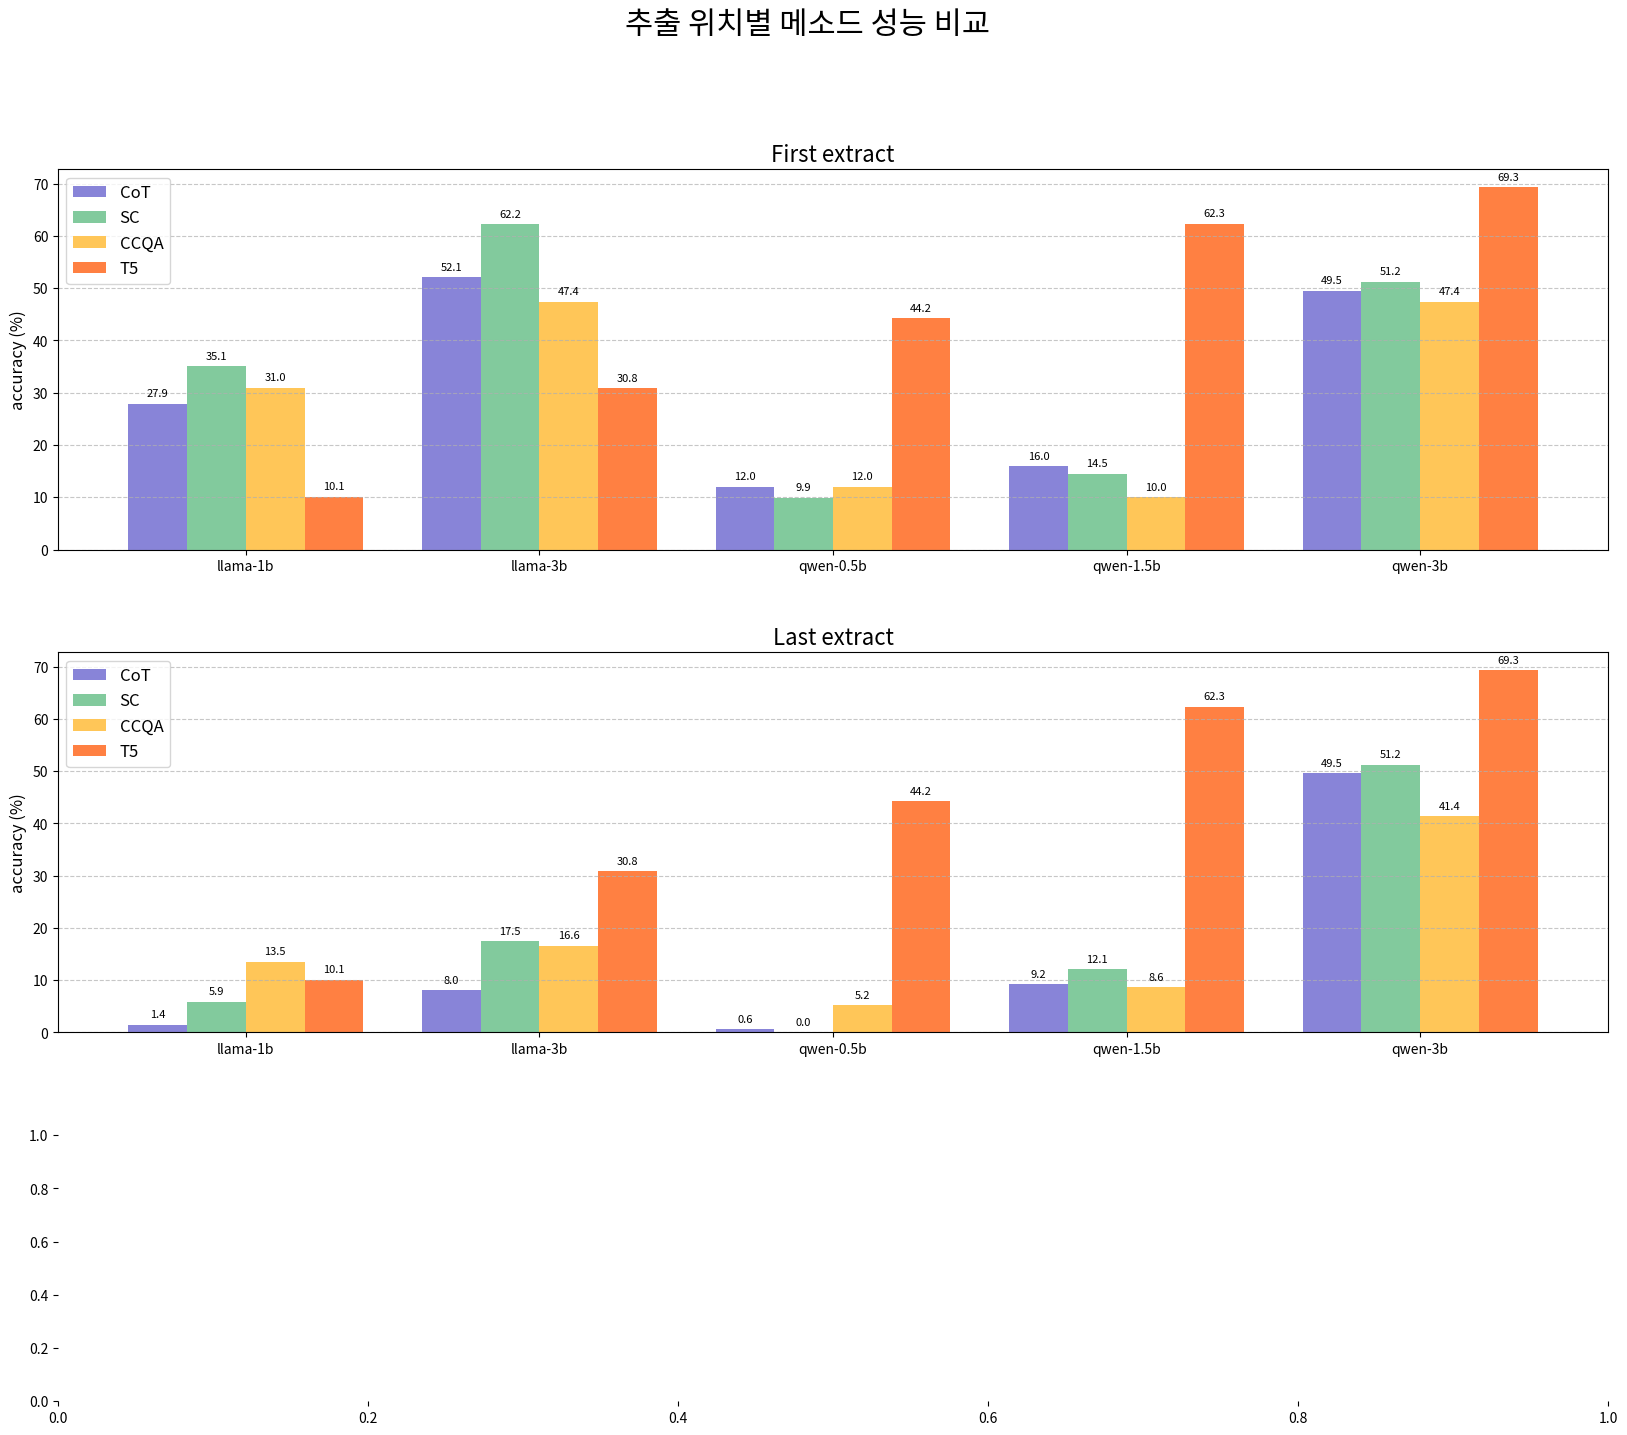

Python code for this plot: (Note: this script raises an exception after producing the figure.)
import pandas as pd
import numpy as np
import matplotlib.pyplot as plt
import seaborn as sns
from matplotlib.gridspec import GridSpec

# 데이터 준비
data = [
    {"model": "llama-1b", "CoT": 27.85, "SC": 35.08, "CCQA": 30.99, "T5": 10.07, "extract_place": "first", "extract_way": "regex"},
    {"model": "llama-3b", "CoT": 52.10, "SC": 62.18, "CCQA": 47.42, "T5": 30.81, "extract_place": "first", "extract_way": "regex"},
    {"model": "qwen-0.5b", "CoT": 12.04, "SC": 9.91, "CCQA": 12.04, "T5": 44.22, "extract_place": "first", "extract_way": "regex"},
    {"model": "qwen-1.5b", "CoT": 15.97, "SC": 14.50, "CCQA": 10.04, "T5": 62.32, "extract_place": "first", "extract_way": "regex"},
    {"model": "qwen-3b", "CoT": 49.55, "SC": 51.19, "CCQA": 47.42, "T5": 69.28, "extract_place": "first", "extract_way": "regex"},
    {"model": "llama-1b", "CoT": 1.43, "SC": 5.89, "CCQA": 13.50, "T5": 10.07, "extract_place": "last", "extract_way": "regex"},
    {"model": "llama-3b", "CoT": 8.03, "SC": 17.46, "CCQA": 16.62, "T5": 30.81, "extract_place": "last", "extract_way": "regex"},
    {"model": "qwen-0.5b", "CoT": 0.57, "SC": 0.037, "CCQA": 5.16, "T5": 44.22, "extract_place": "last", "extract_way": "regex"},
    {"model": "qwen-1.5b", "CoT": 9.25, "SC": 12.12, "CCQA": 8.60, "T5": 62.32, "extract_place": "last", "extract_way": "regex"},
    {"model": "qwen-3b", "CoT": 49.55, "SC": 51.19, "CCQA": 41.36, "T5": 69.28, "extract_place": "last", "extract_way": "regex"},
]

# DataFrame으로 변환
df = pd.DataFrame(data)

# 데이터 분할 - 추출 위치별
first_data = df[df['extract_place'] == 'first']
last_data = df[df['extract_place'] == 'last']

# 시각화 함수 정의
def create_method_comparison_plots(include_t5=True):
    # 전체 그림 설정
    plt.figure(figsize=(20, 16))
    plt.suptitle('추출 위치별 메소드 성능 비교', fontsize=22, y=0.98)
    
    # 그리드 설정
    gs = GridSpec(3, 1, height_ratios=[1, 1, 0.7], hspace=0.3)
    
    # 메소드 정의
    methods = ['CoT', 'SC', 'CCQA']
    if include_t5:
        methods.append('T5')
    
    # 색상 정의
    colors = {'CoT': '#8884d8', 'SC': '#82ca9d', 'CCQA': '#ffc658', 'T5': '#ff8042'}
    
    # 1. First 추출 위치 그래프
    ax1 = plt.subplot(gs[0])
    x = np.arange(len(first_data))
    width = 0.2  # 바 너비
    
    for i, method in enumerate(methods):
        offset = (i - len(methods)/2 + 0.5) * width
        ax1.bar(x + offset, first_data[method], width, label=method, color=colors[method])
    
    ax1.set_ylabel('accuracy (%)', fontsize=12)
    ax1.set_title('First extract', fontsize=16)
    ax1.set_xticks(x)
    ax1.set_xticklabels(first_data['model'])
    ax1.legend(fontsize=12)
    ax1.grid(axis='y', linestyle='--', alpha=0.7)
    
    # 값 레이블 추가
    for i, method in enumerate(methods):
        offset = (i - len(methods)/2 + 0.5) * width
        for j, v in enumerate(first_data[method]):
            ax1.text(j + offset, v + 1, f'{v:.1f}', ha='center', va='bottom', fontsize=8)
    
    # 2. Last 추출 위치 그래프
    ax2 = plt.subplot(gs[1])
    
    for i, method in enumerate(methods):
        offset = (i - len(methods)/2 + 0.5) * width
        ax2.bar(x + offset, last_data[method], width, label=method, color=colors[method])
    
    ax2.set_ylabel('accuracy (%)', fontsize=12)
    ax2.set_title('Last extract', fontsize=16)
    ax2.set_xticks(x)
    ax2.set_xticklabels(last_data['model'])
    ax2.legend(fontsize=12)
    ax2.grid(axis='y', linestyle='--', alpha=0.7)
    
    # 값 레이블 추가
    for i, method in enumerate(methods):
        offset = (i - len(methods)/2 + 0.5) * width
        for j, v in enumerate(last_data[method]):
            ax2.text(j + offset, v + 1, f'{v:.1f}', ha='center', va='bottom', fontsize=8)
    
    # 3. First-Last 차이 히트맵
    ax3 = plt.subplot(gs[2])
    
    # 차이 계산을 위한 데이터 준비
    diff_data = pd.DataFrame(columns=['model'] + methods)
    
    for model in first_data['model'].unique():
        row = {'model': model}
        for method in methods:
            first_val = first_data[first_data['model'] == model][method].values[0]
            last_val = last_data[last_data['model'] == model][method].values[0]
            row[method] = first_val - last_val
        diff_data = pd.concat([diff_data, pd.DataFrame([row])], ignore_index=True)
    
    # 피벗 테이블 생성
    diff_pivot = diff_data.set_index('model')
    
    # 히트맵 그리기
    sns.heatmap(diff_pivot, annot=True, fmt='.1f', cmap='YlOrRd', ax=ax3)
    ax3.set_title('first-last diffenence', fontsize=16)
    
    plt.tight_layout()
    plt.subplots_adjust(top=0.94)
    
    # 파일로 저장
    save_filename = 'method_comparison_with_t5.png' if include_t5 else 'method_comparison_without_t5.png'
    plt.savefig(save_filename, dpi=300, bbox_inches='tight')
    
    return plt

# 추가적인 분석을 위한 함수
def create_best_method_analysis():
    plt.figure(figsize=(18, 10))
    
    # 1. First 위치에서 각 모델별 최고 성능 메소드
    plt.subplot(2, 2, 1)
    
    first_best_method = pd.DataFrame(columns=['model', 'best_method', 'accuracy'])
    for model in first_data['model'].unique():
        model_data = first_data[first_data['model'] == model]
        methods = ['CoT', 'SC', 'CCQA', 'T5']
        best_method = max(methods, key=lambda m: model_data[m].values[0])
        best_accuracy = model_data[best_method].values[0]
        first_best_method = pd.concat([first_best_method, 
                                     pd.DataFrame([{'model': model, 'best_method': best_method, 'accuracy': best_accuracy}])], 
                                     ignore_index=True)
    
    # 바 차트로 표시
    bars = plt.bar(first_best_method['model'], first_best_method['accuracy'], color='skyblue')
    
    # 메소드 이름 표시
    for i, bar in enumerate(bars):
        plt.text(bar.get_x() + bar.get_width()/2, 5, 
                 first_best_method['best_method'].iloc[i], 
                 ha='center', va='bottom', color='black', fontweight='bold')
    
    plt.title('first extract best method')
    plt.ylabel('정확도 (%)')
    plt.ylim(0, 100)
    plt.grid(axis='y', linestyle='--', alpha=0.7)
    
    # 2. Last 위치에서 각 모델별 최고 성능 메소드
    plt.subplot(2, 2, 2)
    
    last_best_method = pd.DataFrame(columns=['model', 'best_method', 'accuracy'])
    for model in last_data['model'].unique():
        model_data = last_data[last_data['model'] == model]
        methods = ['CoT', 'SC', 'CCQA', 'T5']
        best_method = max(methods, key=lambda m: model_data[m].values[0])
        best_accuracy = model_data[best_method].values[0]
        last_best_method = pd.concat([last_best_method, 
                                    pd.DataFrame([{'model': model, 'best_method': best_method, 'accuracy': best_accuracy}])], 
                                    ignore_index=True)
    
    # 바 차트로 표시
    bars = plt.bar(last_best_method['model'], last_best_method['accuracy'], color='lightgreen')
    
    # 메소드 이름 표시
    for i, bar in enumerate(bars):
        plt.text(bar.get_x() + bar.get_width()/2, 5, 
                 last_best_method['best_method'].iloc[i], 
                 ha='center', va='bottom', color='black', fontweight='bold')
    
    plt.title('Last extract best model')
    plt.ylabel('정확도 (%)')
    plt.ylim(0, 100)
    plt.grid(axis='y', linestyle='--', alpha=0.7)
    
    # 3. 각 메소드별 First-Last 평균 차이
    plt.subplot(2, 1, 2)
    
    methods = ['CoT', 'SC', 'CCQA', 'T5']
    avg_diffs = []
    
    for method in methods:
        first_avg = first_data[method].mean()
        last_avg = last_data[method].mean()
        diff = first_avg - last_avg
        avg_diffs.append({'method': method, 'difference': diff, 'first_avg': first_avg, 'last_avg': last_avg})
    
    avg_diffs_df = pd.DataFrame(avg_diffs)
    
    # 그룹화된 바 차트로 표시
    x = np.arange(len(methods))
    width = 0.35
    
    plt.bar(x - width/2, avg_diffs_df['first_avg'], width, label='First 평균', color='royalblue')
    plt.bar(x + width/2, avg_diffs_df['last_avg'], width, label='Last 평균', color='lightcoral')
    
    # 차이 표시
    for i, row in avg_diffs_df.iterrows():
        plt.text(i, max(row['first_avg'], row['last_avg']) + 3, 
                 f'차이: {row["difference"]:.1f}%p', 
                 ha='center', va='bottom', fontweight='bold')
    
    plt.title('각 메소드별 First-Last 평균 성능 차이')
    plt.ylabel('평균 정확도 (%)')
    plt.xticks(x, methods)
    plt.legend()
    plt.grid(axis='y', linestyle='--', alpha=0.7)
    
    plt.tight_layout()
    plt.savefig('method_best_analysis.png', dpi=300, bbox_inches='tight')
    
    return plt

# 실행
plot1 = create_method_comparison_plots(include_t5=True)
plot2 = create_method_comparison_plots(include_t5=False)
plot3 = create_best_method_analysis()

plot1.show()
plot2.show()
plot3.show()